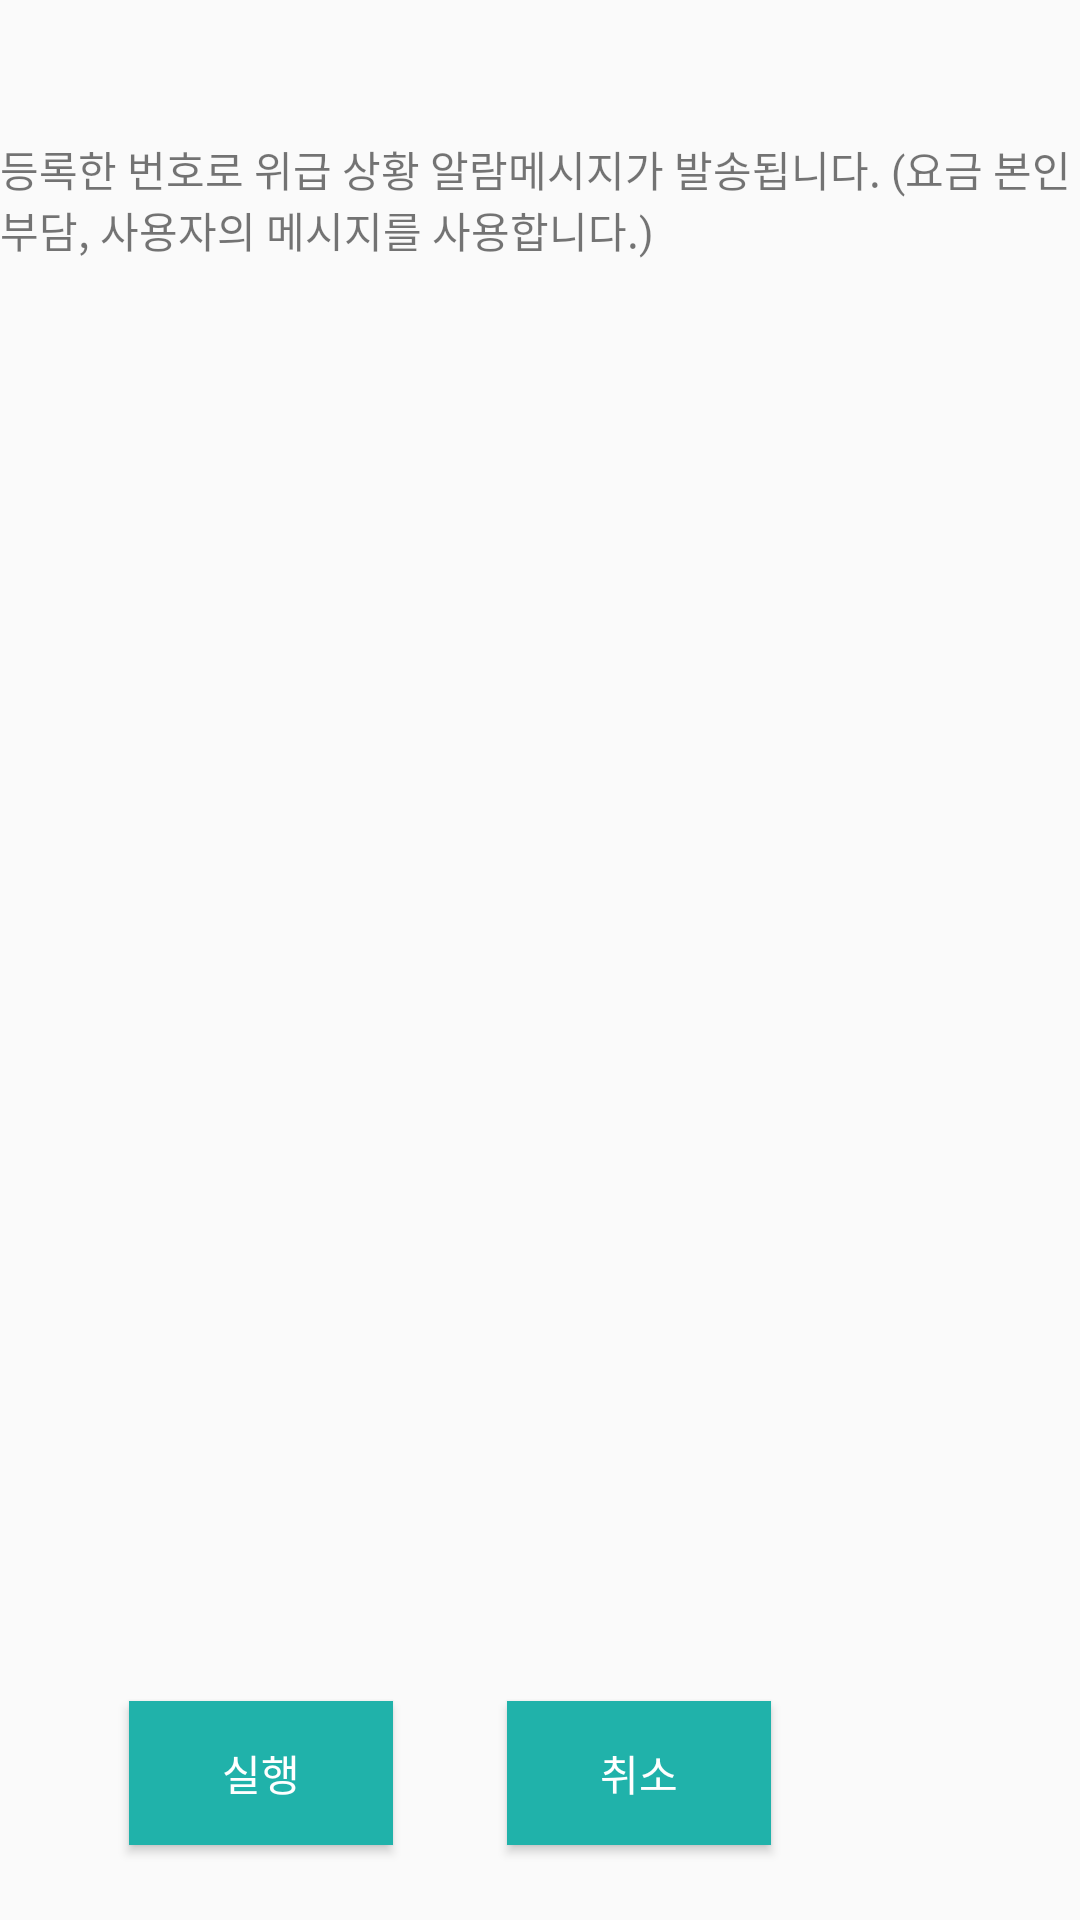

Produce the Android XML layout that renders to this screen, including the resource entries it uses.
<!-- AndroidManifest.xml: application theme AppTheme -->
<!-- res/layout/start_bt_dialog.xml -->
<?xml version="1.0" encoding="utf-8"?>
<RelativeLayout
    xmlns:android="http://schemas.android.com/apk/res/android"
    android:layout_width="300dp"
    android:layout_height="200dp"
  >

    <TextView
        android:id="@+id/dialog_text"
        android:layout_width="wrap_content"
        android:layout_height="wrap_content"
        android:layout_alignParentStart="true"
        android:layout_alignParentTop="true"
        android:layout_marginTop="46dp"
        android:text="등록한 번호로 위급 상황 알람메시지가 발송됩니다. (요금 본인 부담, 사용자의 메시지를 사용합니다.)" />

    <Button
        android:id="@+id/dialog_reg"
        android:layout_width="wrap_content"
        android:layout_height="wrap_content"
        android:layout_alignBaseline="@+id/dialog_cancel"
        android:layout_alignBottom="@+id/dialog_cancel"
        android:layout_alignParentStart="true"
        android:layout_marginStart="43dp"
        android:background="@color/colorPrimaryDark"
        android:text="실행"
        android:textColor="#ffffff" />

    <Button
        android:id="@+id/dialog_cancel"
        android:layout_width="wrap_content"
        android:layout_height="wrap_content"
        android:layout_alignParentBottom="true"
        android:layout_marginBottom="25dp"
        android:layout_marginStart="38dp"
        android:layout_toEndOf="@+id/dialog_reg"
        android:background="@color/colorPrimaryDark"
        android:textColor="#ffffff"
        android:text="취소" />


</RelativeLayout>
<!-- resources referenced by this layout -->
<resources>
  <color name="colorPrimaryDark">#20B2AA</color>
  <style name="AppTheme" parent="Theme.AppCompat.Light.DarkActionBar">
          
          <item name="colorPrimary">@color/colorPrimary</item>
          <item name="colorPrimaryDark">@color/colorPrimaryDark</item>
          <item name="colorAccent">@color/colorAccent</item>
      </style>
  <color name="colorPrimary">#00CED1</color>
  <color name="colorAccent">#546E7A</color>
</resources>
